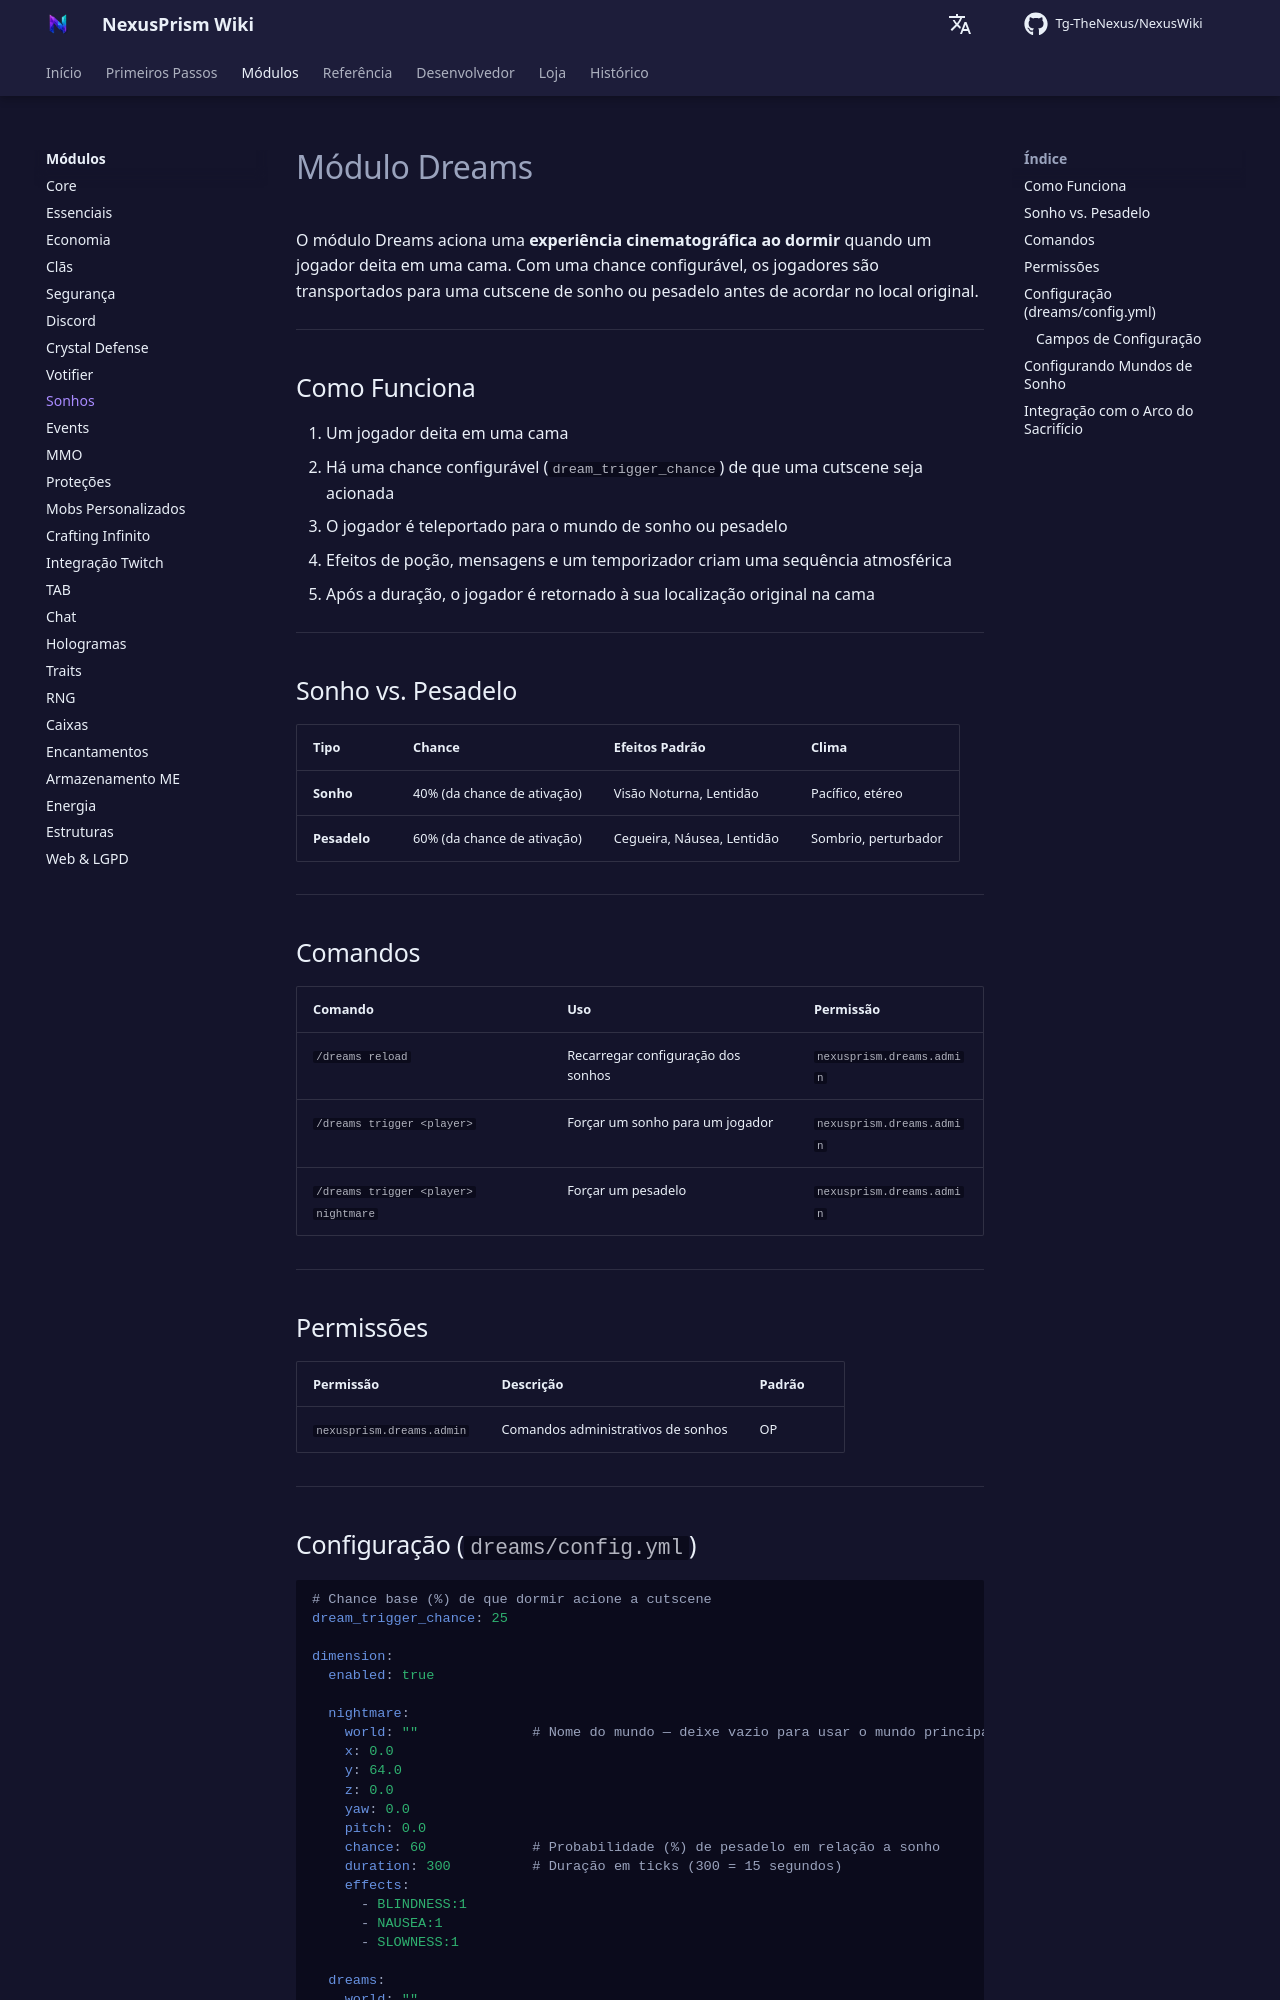

repository: Tg-TheNexus/NexusWiki · page: modules/dreams/index.html · generator: mkdocs

# Módulo Dreams

O módulo Dreams aciona uma **experiência cinematográfica ao dormir** quando um jogador deita em uma cama. Com uma chance configurável, os jogadores são transportados para uma cutscene de sonho ou pesadelo antes de acordar no local original.

---

## Como Funciona

1. Um jogador deita em uma cama
2. Há uma chance configurável (`dream_trigger_chance`) de que uma cutscene seja acionada
3. O jogador é teleportado para o mundo de sonho ou pesadelo
4. Efeitos de poção, mensagens e um temporizador criam uma sequência atmosférica
5. Após a duração, o jogador é retornado à sua localização original na cama

---

## Sonho vs. Pesadelo

| Tipo | Chance | Efeitos Padrão | Clima |
| --- | --- | --- | --- |
| **Sonho** | 40% (da chance de ativação) | Visão Noturna, Lentidão | Pacífico, etéreo |
| **Pesadelo** | 60% (da chance de ativação) | Cegueira, Náusea, Lentidão | Sombrio, perturbador |

---

## Comandos

| Comando | Uso | Permissão |
| --- | --- | --- |
| `/dreams reload` | Recarregar configuração dos sonhos | `nexusprism.dreams.admin` |
| `/dreams trigger <player>` | Forçar um sonho para um jogador | `nexusprism.dreams.admin` |
| `/dreams trigger <player> nightmare` | Forçar um pesadelo | `nexusprism.dreams.admin` |

---

## Permissões

| Permissão | Descrição | Padrão |
| --- | --- | --- |
| `nexusprism.dreams.admin` | Comandos administrativos de sonhos | OP |

---
